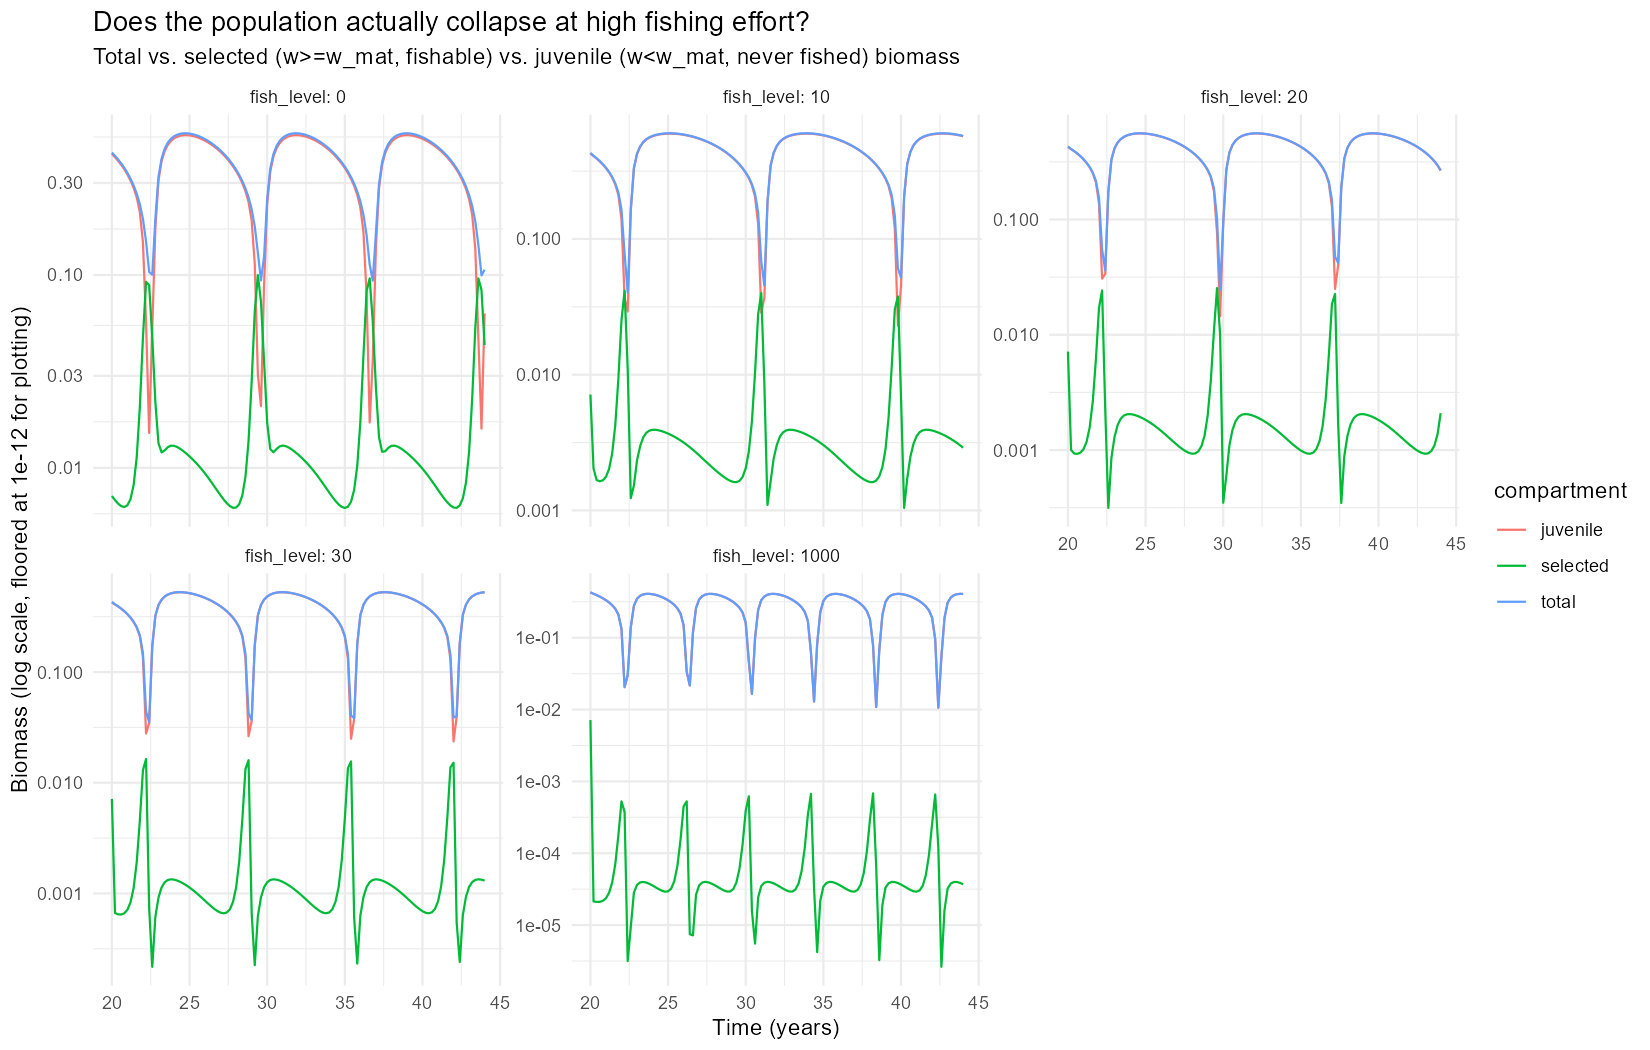

Values plotted in this chart, from the file beside it:
t, total, selected, juvenile, fish_level
0, 0.01234, 0.005091, 0.007248, 0
1, 0.4288, 0.01297, 0.4159, 0
2, 0.4885, 0.01085, 0.4776, 0
3, 0.4535, 0.008586, 0.4449, 0
4, 0.3771, 0.006711, 0.3704, 0
5, 0.2627, 0.01169, 0.251, 0
6, 0.1018, 0.04649, 0.05534, 0
7, 0.4861, 0.01281, 0.4733, 0
8, 0.5425, 0.01219, 0.5303, 0
9, 0.5237, 0.0102, 0.5135, 0
10, 4.69493342152931e-08, 7.98008828542278e-10, 4.61513253867509e-08, 0
10.2, 8.87143803537094e-08, 2.434454587781e-09, 8.62799257659284e-08, 0
10.4, 1.81084485839158e-07, 1.00303212897542e-07, 8.07812729416162e-08, 0
10.6, 3.46922150627685e-07, 1.23000278963667e-07, 2.23921871664019e-07, 0
10.8, 2.2792157453942e-06, 6.00239111364813e-08, 2.21919183425772e-06, 0
11, 1.3027133502075e-05, 2.07390438612728e-07, 1.28197430634623e-05, 0
11.2, 4.78749311377901e-05, 5.2204913388884e-06, 4.26544397989017e-05, 0
11.4, 0.0001136, 3.91666898880612e-05, 7.44793291819306e-05, 0
11.6, 0.0003075, 8.11587801521461e-05, 0.0002263, 0
11.8, 0.001573, 8.97868327444612e-05, 0.001483, 0
12, 0.007603, 0.0003395, 0.007264, 0
12.2, 0.02533, 0.003385, 0.02194, 0
12.4, 0.05771, 0.01463, 0.04307, 0
12.6, 0.1039, 0.03046, 0.07341, 0
12.8, 0.1699, 0.03852, 0.1314, 0
13, 0.2434, 0.03547, 0.2079, 0
13.2, 0.2948, 0.02849, 0.2663, 0
13.4, 0.3218, 0.02268, 0.2992, 0
13.6, 0.3336, 0.0189, 0.3147, 0
13.8, 0.3353, 0.01656, 0.3188, 0
14, 0.3295, 0.0151, 0.3144, 0
14.2, 0.3177, 0.01429, 0.3034, 0
14.4, 0.3009, 0.01415, 0.2868, 0
14.6, 0.2798, 0.0151, 0.2647, 0
14.8, 0.2544, 0.0185, 0.2359, 0
15, 0.224, 0.0287, 0.1953, 0
15.2, 0.1868, 0.05623, 0.1306, 0
15.4, 0.1414, 0.0945, 0.04689, 0
15.6, 0.09993, 0.0821, 0.01782, 0
15.8, 0.109, 0.04315, 0.06585, 0
16, 0.2153, 0.02085, 0.1944, 0
16.2, 0.333, 0.01415, 0.3189, 0
16.4, 0.4053, 0.01278, 0.3925, 0
16.6, 0.4517, 0.0128, 0.4389, 0
16.8, 0.4826, 0.01299, 0.4696, 0
17, 0.5033, 0.01301, 0.4903, 0
17.2, 0.517, 0.01286, 0.5041, 0
17.4, 0.5256, 0.01259, 0.513, 0
17.6, 0.5302, 0.01225, 0.5179, 0
17.8, 0.5317, 0.01188, 0.5198, 0
18, 0.5305, 0.01148, 0.5191, 0
18.2, 0.5272, 0.01107, 0.5161, 0
18.4, 0.522, 0.01065, 0.5113, 0
18.6, 0.515, 0.01022, 0.5048, 0
18.8, 0.5066, 0.009769, 0.4969, 0
19, 0.4969, 0.009316, 0.4876, 0
19.2, 0.4859, 0.008858, 0.477, 0
19.4, 0.4738, 0.008402, 0.4654, 0
19.6, 0.4605, 0.007957, 0.4526, 0
19.8, 0.4463, 0.007533, 0.4388, 0
... 845 more rows
